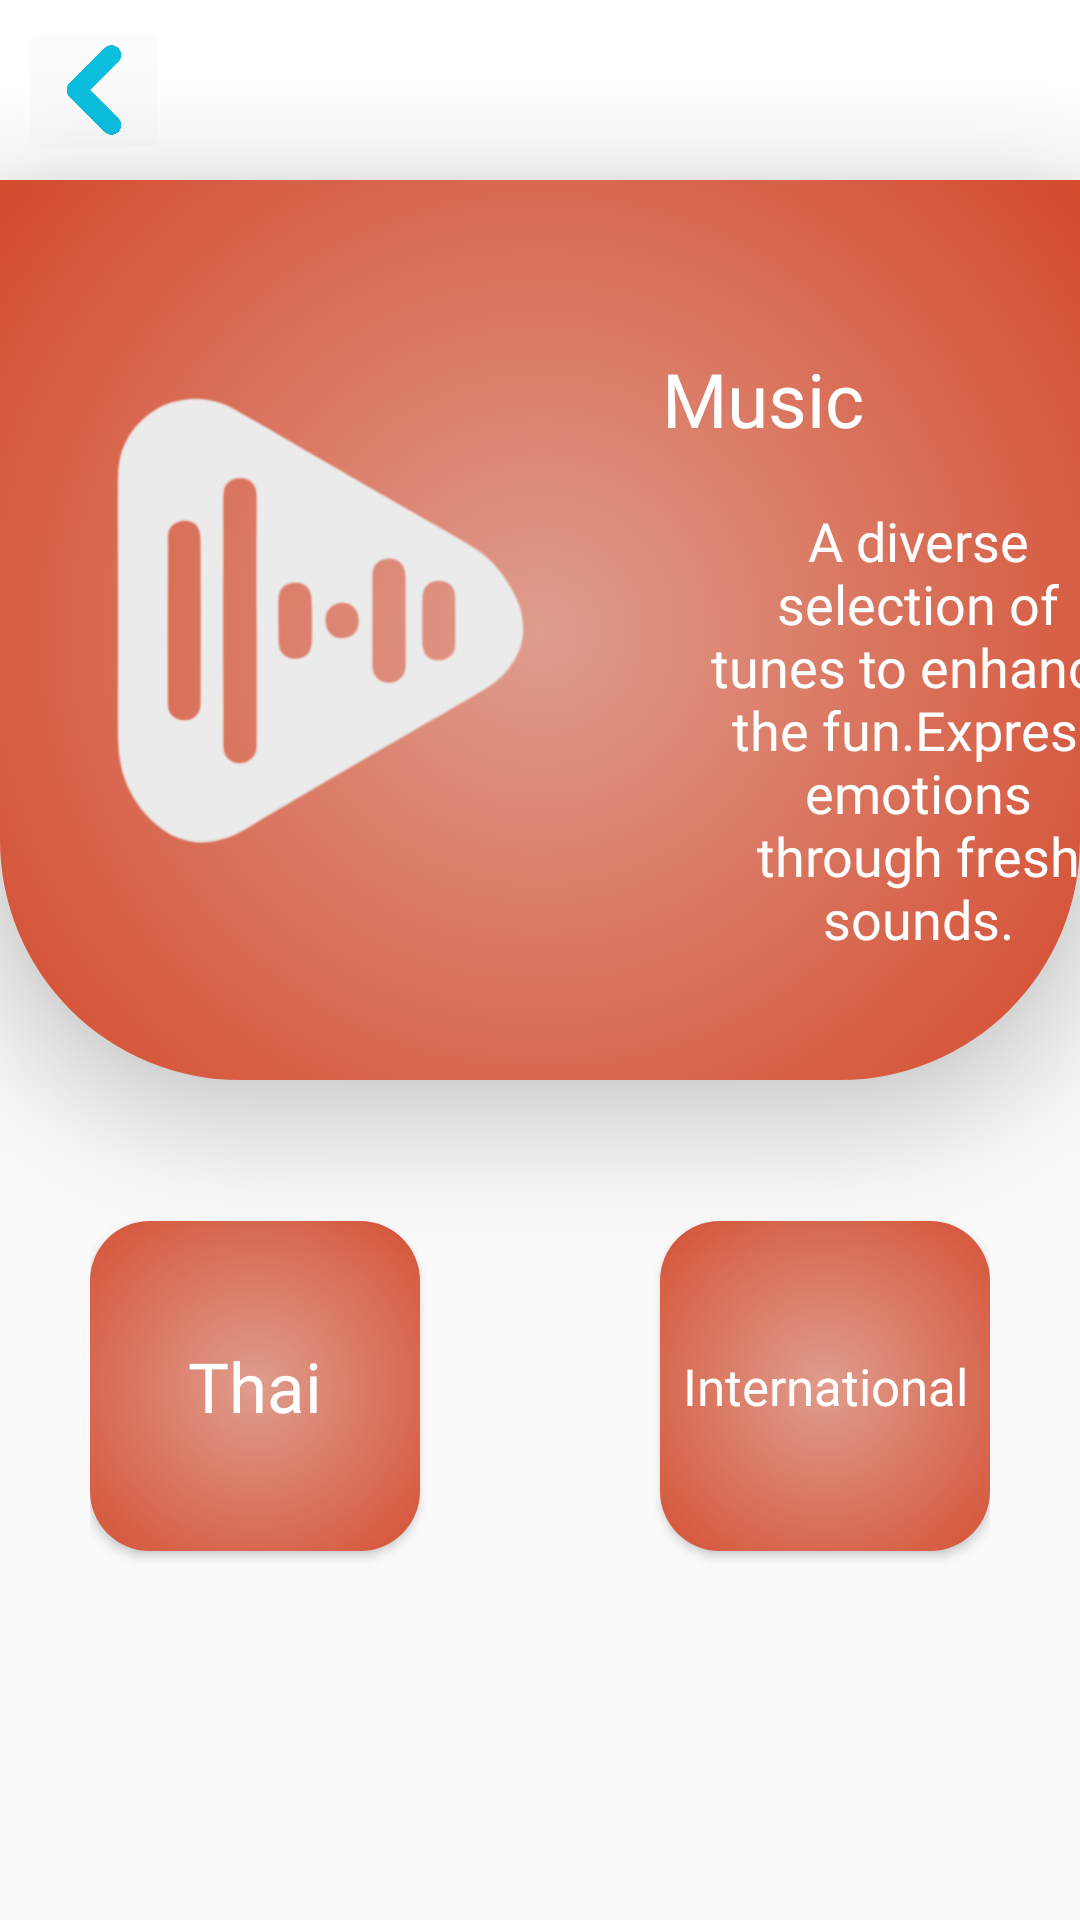

This screen was rendered from an Android layout file. Write that file and the resources it references.
<!-- AndroidManifest.xml: application theme Theme.TestP1 -->
<!-- res/layout/activity_menu_music.xml -->
<?xml version="1.0" encoding="utf-8"?>
<androidx.constraintlayout.widget.ConstraintLayout xmlns:android="http://schemas.android.com/apk/res/android"
    xmlns:app="http://schemas.android.com/apk/res-auto"
    xmlns:tools="http://schemas.android.com/tools"
    android:layout_width="match_parent"
    android:layout_height="match_parent"
    tools:context=".menu_music">
    <androidx.constraintlayout.widget.ConstraintLayout
        android:id="@+id/constraintLayout2"
        android:layout_width="match_parent"
        android:layout_height="60dp"
        android:background="@drawable/header"
        app:layout_constraintStart_toStartOf="parent"
        app:layout_constraintTop_toTopOf="parent">

        <ImageButton
            android:id="@+id/back_music"
            android:layout_width="50dp"
            android:layout_height="50dp"
            android:layout_marginStart="13dp"
            android:layout_marginTop="5dp"
            android:layout_marginEnd="110dp"
            android:backgroundTint="@color/cardview_shadow_end_color"
            android:scaleType="fitCenter"
            app:layout_constraintEnd_toStartOf="@+id/textView5"
            app:layout_constraintStart_toStartOf="parent"
            app:layout_constraintTop_toTopOf="parent"
            app:srcCompat="@drawable/icon_back" />
        <TextView
            android:id="@+id/textView5"
            android:layout_width="wrap_content"
            android:layout_height="wrap_content"
            android:layout_marginStart="186dp"
            android:layout_marginTop="17dp"
            android:layout_marginEnd="187dp"
            android:text="@string/mn_types"
            android:textColor="#0cc0df"
            android:textSize="25dp"
            android:fontFamily="@font/eazy_chat"
            app:layout_constraintEnd_toEndOf="parent"
            app:layout_constraintStart_toStartOf="parent"
            app:layout_constraintTop_toTopOf="parent" />

    </androidx.constraintlayout.widget.ConstraintLayout>

    <androidx.constraintlayout.widget.ConstraintLayout
        android:id="@+id/constraintLayout18"
        android:layout_width="match_parent"
        android:layout_height="300dp"
        android:layout_marginTop="60dp"
        android:background="@drawable/menu_music_bg"
        android:elevation="20dp"
        app:layout_constraintTop_toTopOf="parent"
        tools:layout_editor_absoluteX="0dp">

        <TextView
            android:id="@+id/textView9"
            android:layout_width="140dp"
            android:layout_height="wrap_content"
            android:layout_marginStart="236dp"
            android:layout_marginTop="108dp"
            android:fontFamily="@font/eazy_chat"
            android:text="A diverse selection of tunes to enhance the fun.Express emotions through fresh sounds."
            android:textAlignment="center"
            android:textColor="#ffffff"
            android:textSize="18dp"
            app:layout_constraintStart_toStartOf="parent"
            app:layout_constraintTop_toTopOf="parent" />

        <TextView
            android:id="@+id/textView8"
            android:layout_width="wrap_content"
            android:layout_height="wrap_content"
            android:layout_marginTop="56dp"
            android:layout_marginEnd="72dp"
            android:fontFamily="@font/eazy_chat"
            android:text="@string/music_menu_title"
            android:textColor="#ffffff"

            android:textSize="25dp"
            app:layout_constraintEnd_toEndOf="parent"
            app:layout_constraintTop_toTopOf="parent" />

        <ImageView
            android:id="@+id/imageView4"
            android:layout_width="150dp"
            android:layout_height="150dp"
            android:layout_marginStart="32dp"
            android:layout_marginTop="72dp"
            app:layout_constraintStart_toStartOf="parent"
            app:layout_constraintTop_toTopOf="parent"
            app:srcCompat="@drawable/icon_music" />
    </androidx.constraintlayout.widget.ConstraintLayout>

    <androidx.constraintlayout.widget.ConstraintLayout
        android:layout_width="300dp"
        android:layout_height="300dp"
        android:layout_marginTop="15dp"
        app:layout_constraintEnd_toEndOf="@+id/constraintLayout18"
        app:layout_constraintStart_toStartOf="@+id/constraintLayout18"
        app:layout_constraintTop_toBottomOf="@+id/constraintLayout18">

        <Button
            android:id="@+id/btn_thai"
            android:layout_width="110dp"
            android:layout_height="110dp"
            android:layout_marginTop="32dp"
            android:background="@drawable/btn_sub_music"
            android:fontFamily="@font/eazy_chat"
            android:text="@string/music_menu_thai"
            android:textAllCaps="false"
            android:textColor="#ffffff"

            android:textSize="23dp"
            app:layout_constraintStart_toStartOf="parent"
            app:layout_constraintTop_toTopOf="parent" />

        <Button
            android:id="@+id/btn_inter"
            android:layout_width="110dp"
            android:layout_height="110dp"
            android:layout_marginTop="32dp"
            android:background="@drawable/btn_sub_music"
            android:fontFamily="@font/eazy_chat"
            android:text="@string/music_menu_inter"
            android:textAllCaps="false"
            android:textColor="#ffffff"
            android:textSize="17dp"
            app:layout_constraintEnd_toEndOf="parent"
            app:layout_constraintTop_toTopOf="parent" />

    </androidx.constraintlayout.widget.ConstraintLayout>

</androidx.constraintlayout.widget.ConstraintLayout>
<!-- resources referenced by this layout -->
<resources>
  <!-- drawable btn_sub_music (drawable) -->
  <?xml version="1.0" encoding="utf-8"?>
  <selector xmlns:android="http://schemas.android.com/apk/res/android">
      <item>
          <shape android:shape="rectangle">
              <gradient
                  android:centerX="50%"
                  android:centerY="50%"
                  android:endColor="#d13311"
                  android:gradientRadius="100%"
                  android:startColor="#df9d8e"
                  android:type="radial"/>
              <corners android:radius="20dp" />
          </shape>
  
      </item>
  </selector>
  <!-- drawable header (drawable) -->
  <?xml version="1.0" encoding="utf-8"?>
  <selector xmlns:android="http://schemas.android.com/apk/res/android">
      <item>
          <shape> android:shape="rectangle"
              <solid android:color="#ffffff"/>
          </shape>
      </item>
  </selector>
  <!-- drawable icon_back: png bitmap (drawable, 27746 bytes) -->
  <!-- drawable icon_music: png bitmap (drawable, 25379 bytes) -->
  <!-- drawable menu_music_bg (drawable) -->
  <?xml version="1.0" encoding="utf-8"?>
  <selector xmlns:android="http://schemas.android.com/apk/res/android">
      <item>
          <shape android:shape="rectangle">
              <gradient
                  android:centerX="50%"
                  android:centerY="50%"
                  android:endColor="#d13311"
                  android:gradientRadius="100%"
                  android:startColor="#df9d8e"
                  android:type="radial"/>
              <corners android:bottomLeftRadius="80dp" android:bottomRightRadius="80dp"/>background.xml
          </shape>
      </item>
  </selector>
  <string name="mn_types">Types</string>
  <string name="music_menu_inter">International</string>
  <string name="music_menu_thai">Thai</string>
  <string name="music_menu_title">Music</string>
  <style name="Theme.TestP1" parent="Theme.AppCompat.Light">
          
          <item name="colorPrimary">@color/purple_500</item>
          <item name="colorPrimaryVariant">@color/purple_700</item>
          <item name="colorOnPrimary">@color/white</item>
          
          <item name="colorSecondary">@color/teal_200</item>
          <item name="colorSecondaryVariant">@color/teal_700</item>
          <item name="colorOnSecondary">@color/black</item>
          
          <item name="android:statusBarColor">?attr/colorPrimaryVariant</item>
          
      </style>
  <color name="purple_500">#FF6200EE</color>
  <color name="purple_700">#FF3700B3</color>
  <color name="white">#FFFFFFFF</color>
  <color name="teal_200">#FF03DAC5</color>
  <color name="teal_700">#FF018786</color>
  <color name="black">#FF000000</color>
</resources>
